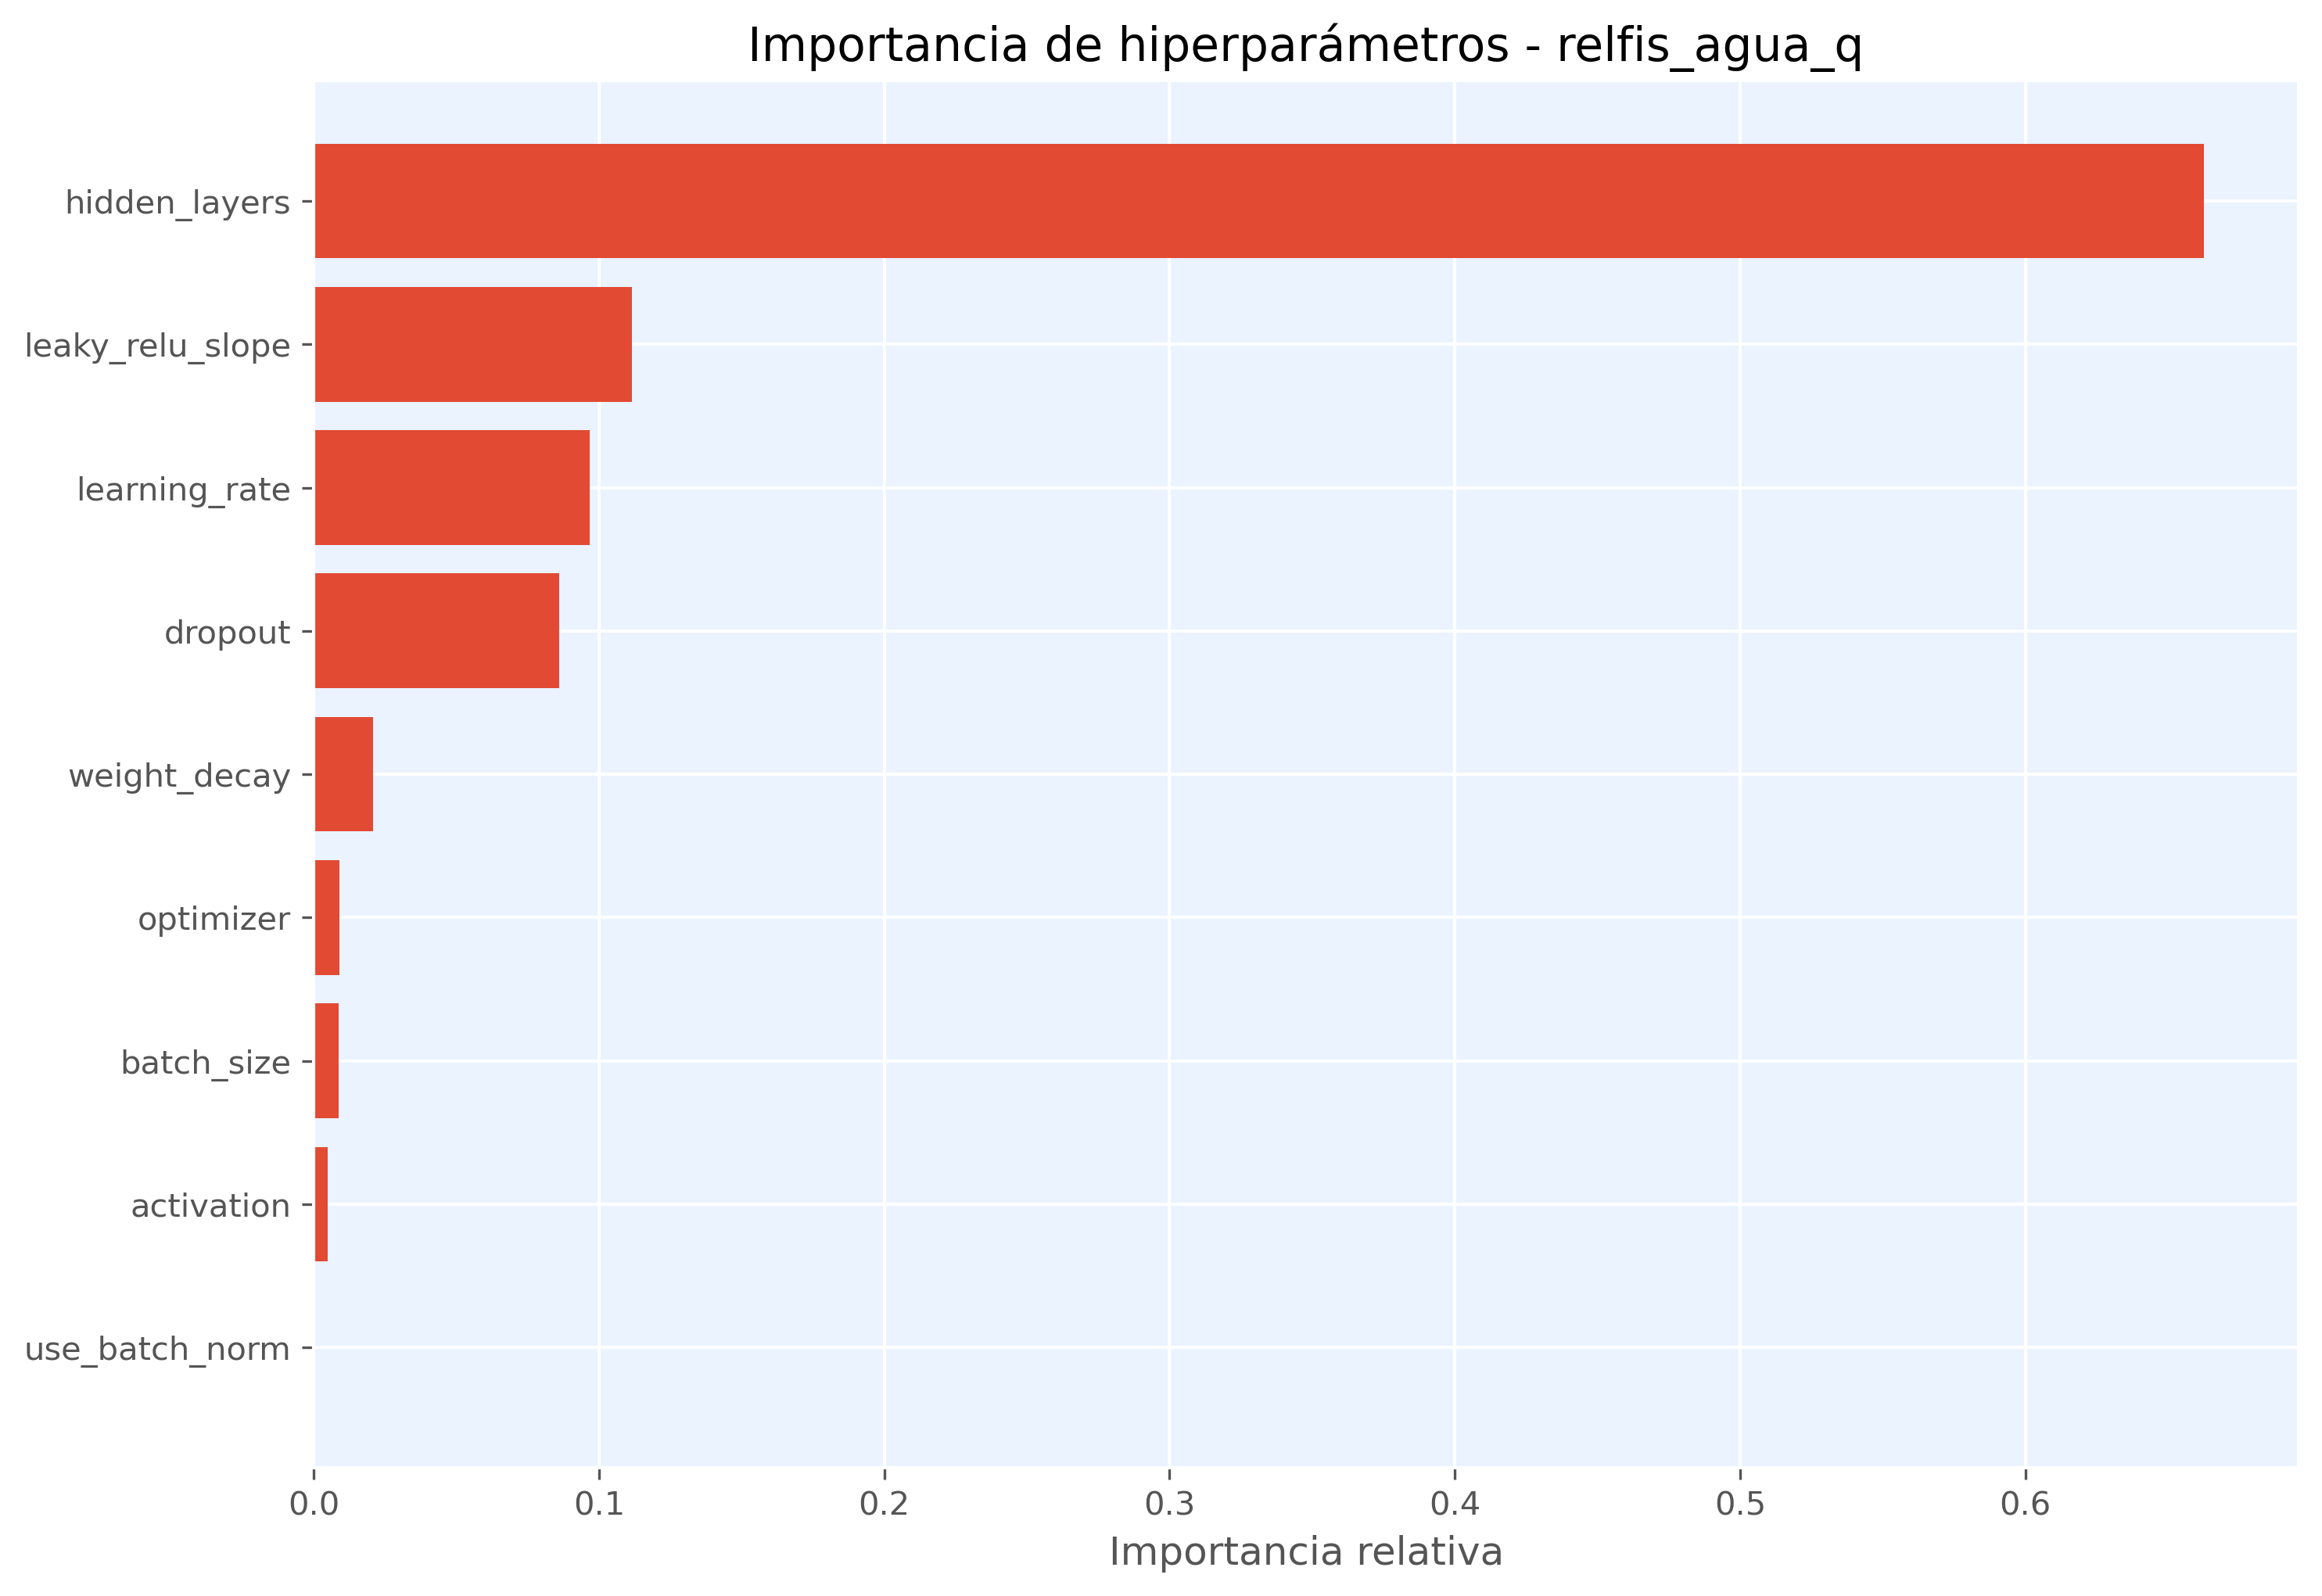

The data file committed next to this chart (first rows):
hiperparametro, importancia
hidden_layers, 0.6626
leaky_relu_slope, 0.1115
learning_rate, 0.09663
dropout, 0.08602
weight_decay, 0.02062
optimizer, 0.008997
batch_size, 0.008638
activation, 0.004916
use_batch_norm, 0.0
